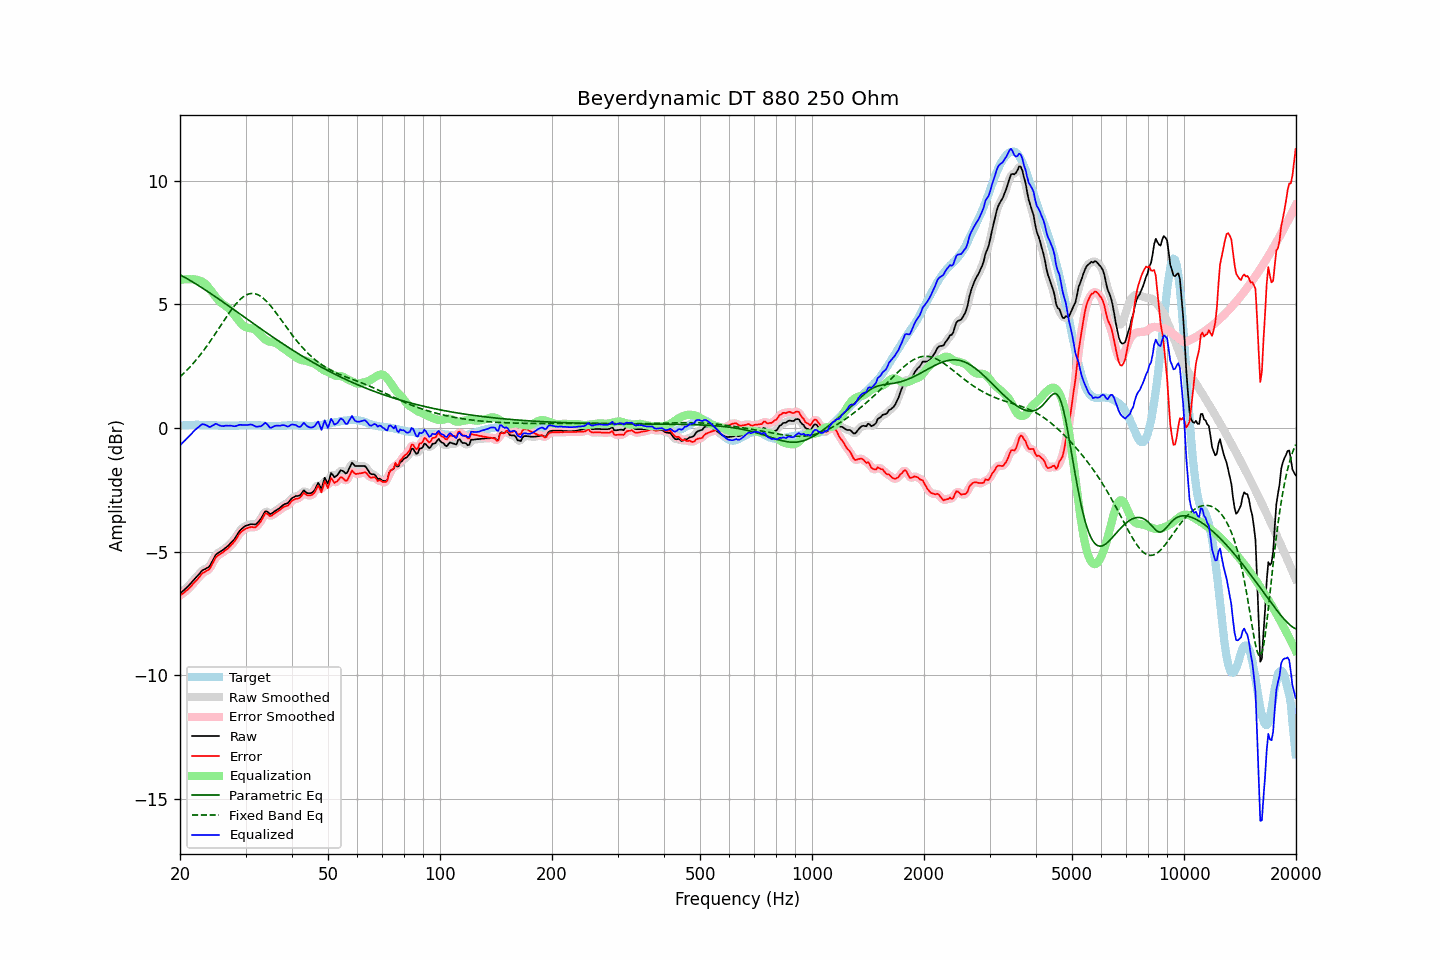

Data behind this chart, as committed beside it:
frequency, raw, error, smoothed, error_smoothed, equalization, parametric_eq, fixed_band_eq, equalized_raw, equalized_smoothed, target
20.00, -6.69, -6.77, -6.69, -6.77, 5.98, 6.19, 2.07, -0.71, -0.70, 0.09
20.20, -6.63, -6.72, -6.63, -6.73, 5.99, 6.16, 2.13, -0.63, -0.64, 0.10
20.40, -6.58, -6.68, -6.58, -6.68, 6.00, 6.12, 2.19, -0.58, -0.57, 0.11
20.61, -6.52, -6.63, -6.52, -6.63, 6.01, 6.09, 2.25, -0.51, -0.51, 0.11
20.81, -6.46, -6.57, -6.46, -6.57, 6.01, 6.05, 2.32, -0.45, -0.45, 0.12
21.02, -6.40, -6.51, -6.40, -6.52, 6.01, 6.01, 2.38, -0.39, -0.38, 0.12
21.23, -6.33, -6.45, -6.33, -6.45, 6.01, 5.97, 2.45, -0.32, -0.32, 0.13
21.44, -6.26, -6.38, -6.26, -6.38, 6.01, 5.94, 2.52, -0.25, -0.25, 0.13
21.66, -6.18, -6.31, -6.18, -6.31, 6.01, 5.90, 2.60, -0.17, -0.17, 0.13
21.87, -6.11, -6.23, -6.11, -6.24, 6.01, 5.86, 2.67, -0.10, -0.10, 0.13
22.09, -6.04, -6.17, -6.04, -6.17, 6.00, 5.82, 2.75, -0.04, -0.04, 0.14
22.31, -5.97, -6.10, -5.97, -6.10, 5.98, 5.78, 2.83, 0.01, 0.01, 0.14
22.54, -5.90, -6.03, -5.89, -6.02, 5.96, 5.74, 2.91, 0.06, 0.07, 0.13
22.76, -5.82, -5.93, -5.82, -5.94, 5.94, 5.69, 2.99, 0.12, 0.12, 0.12
22.99, -5.75, -5.86, -5.76, -5.88, 5.91, 5.65, 3.07, 0.16, 0.14, 0.12
23.22, -5.72, -5.83, -5.72, -5.83, 5.86, 5.61, 3.16, 0.15, 0.15, 0.12
23.45, -5.69, -5.79, -5.69, -5.80, 5.81, 5.57, 3.25, 0.12, 0.12, 0.11
23.69, -5.65, -5.76, -5.66, -5.76, 5.74, 5.53, 3.34, 0.09, 0.08, 0.11
23.92, -5.62, -5.72, -5.60, -5.71, 5.66, 5.48, 3.43, 0.04, 0.06, 0.11
24.16, -5.53, -5.63, -5.52, -5.62, 5.57, 5.44, 3.53, 0.05, 0.06, 0.11
24.40, -5.40, -5.50, -5.40, -5.51, 5.49, 5.39, 3.62, 0.09, 0.09, 0.11
24.65, -5.28, -5.39, -5.27, -5.38, 5.40, 5.35, 3.72, 0.12, 0.13, 0.11
24.89, -5.15, -5.25, -5.16, -5.27, 5.32, 5.31, 3.81, 0.17, 0.15, 0.11
25.14, -5.08, -5.18, -5.08, -5.19, 5.23, 5.26, 3.91, 0.16, 0.15, 0.11
25.39, -5.04, -5.13, -5.03, -5.13, 5.16, 5.22, 4.01, 0.12, 0.13, 0.10
25.65, -5.00, -5.09, -5.00, -5.09, 5.09, 5.17, 4.11, 0.09, 0.10, 0.10
25.91, -4.96, -5.06, -4.96, -5.05, 5.04, 5.13, 4.21, 0.08, 0.08, 0.10
26.16, -4.92, -5.01, -4.91, -5.01, 4.99, 5.08, 4.31, 0.08, 0.08, 0.10
26.43, -4.86, -4.96, -4.86, -4.96, 4.95, 5.04, 4.41, 0.09, 0.09, 0.10
26.69, -4.81, -4.90, -4.81, -4.91, 4.90, 4.99, 4.50, 0.09, 0.09, 0.10
26.96, -4.76, -4.85, -4.75, -4.85, 4.85, 4.94, 4.60, 0.09, 0.10, 0.10
27.23, -4.69, -4.79, -4.69, -4.79, 4.79, 4.90, 4.69, 0.10, 0.09, 0.10
27.50, -4.62, -4.71, -4.63, -4.72, 4.71, 4.85, 4.78, 0.09, 0.09, 0.10
27.77, -4.56, -4.65, -4.55, -4.65, 4.63, 4.81, 4.87, 0.07, 0.08, 0.10
28.05, -4.48, -4.57, -4.47, -4.57, 4.55, 4.76, 4.95, 0.07, 0.08, 0.10
28.33, -4.38, -4.47, -4.38, -4.47, 4.46, 4.71, 5.03, 0.08, 0.09, 0.10
28.62, -4.27, -4.37, -4.27, -4.37, 4.38, 4.67, 5.10, 0.11, 0.11, 0.10
28.90, -4.17, -4.27, -4.18, -4.28, 4.30, 4.62, 5.17, 0.13, 0.12, 0.11
29.19, -4.10, -4.20, -4.10, -4.20, 4.22, 4.57, 5.23, 0.13, 0.13, 0.11
29.48, -4.04, -4.14, -4.04, -4.15, 4.16, 4.53, 5.28, 0.12, 0.12, 0.11
29.78, -3.99, -4.10, -3.99, -4.10, 4.11, 4.48, 5.33, 0.12, 0.12, 0.12
30.08, -3.95, -4.07, -3.95, -4.07, 4.07, 4.43, 5.37, 0.12, 0.12, 0.12
30.38, -3.93, -4.04, -3.93, -4.04, 4.05, 4.39, 5.40, 0.12, 0.13, 0.12
30.68, -3.91, -4.02, -3.90, -4.02, 4.04, 4.34, 5.42, 0.13, 0.13, 0.12
30.99, -3.89, -4.00, -3.89, -4.01, 4.03, 4.30, 5.43, 0.14, 0.13, 0.12
31.30, -3.89, -4.00, -3.90, -4.01, 4.02, 4.25, 5.44, 0.13, 0.12, 0.12
31.61, -3.90, -4.01, -3.90, -4.01, 4.00, 4.20, 5.43, 0.10, 0.10, 0.12
31.93, -3.90, -4.01, -3.88, -4.00, 3.96, 4.16, 5.42, 0.06, 0.07, 0.12
32.24, -3.85, -3.95, -3.85, -3.96, 3.90, 4.11, 5.40, 0.05, 0.06, 0.11
32.57, -3.77, -3.88, -3.78, -3.89, 3.83, 4.07, 5.37, 0.06, 0.05, 0.11
32.89, -3.70, -3.80, -3.69, -3.79, 3.76, 4.02, 5.33, 0.06, 0.07, 0.11
33.22, -3.60, -3.69, -3.58, -3.68, 3.69, 3.98, 5.29, 0.10, 0.11, 0.10
33.55, -3.48, -3.57, -3.47, -3.57, 3.63, 3.93, 5.23, 0.16, 0.16, 0.10
33.89, -3.37, -3.45, -3.40, -3.49, 3.58, 3.89, 5.17, 0.21, 0.18, 0.09
34.23, -3.37, -3.45, -3.38, -3.47, 3.54, 3.84, 5.11, 0.17, 0.15, 0.09
34.57, -3.42, -3.50, -3.42, -3.50, 3.51, 3.80, 5.04, 0.09, 0.09, 0.09
34.92, -3.48, -3.56, -3.45, -3.54, 3.49, 3.75, 4.97, 0.01, 0.04, 0.09
35.27, -3.46, -3.54, -3.45, -3.54, 3.47, 3.71, 4.89, 0.02, 0.02, 0.09
35.62, -3.41, -3.49, -3.42, -3.50, 3.46, 3.66, 4.81, 0.05, 0.04, 0.09
35.97, -3.36, -3.44, -3.36, -3.45, 3.44, 3.62, 4.72, 0.08, 0.08, 0.09
... 635 more rows
